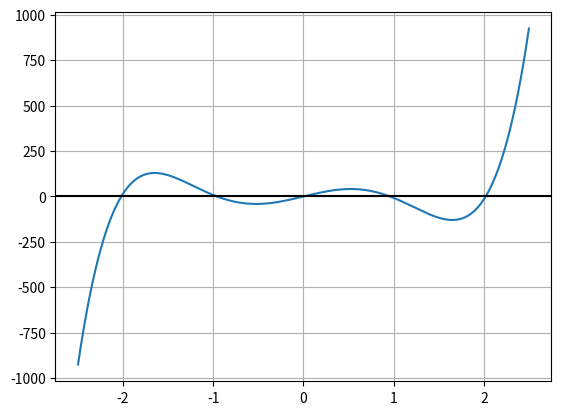

The script that saved this image:
import numpy as np 
import sympy as sp
import matplotlib.pyplot as plt
def hermite(n):
    h_0=1
    h__1=0 #h(n=-1)
    H=[h__1,h_0]
    coeffs=np.zeros(n+1)
    
    for i in range(1,n+1,1):
        if n==-1: return h__1
        if n==0: return h_0
        
        x=sp.symbols('x', real=True)
        h_i=2*x*H[i]-2*(i-1)*H[i-1]
        H.append(h_i)

    
    
        
    return sp.simplify(H[n+1]),np.flip( sp.Poly(H[n+1]).all_coeffs() )#we return the polynomial in a symbolic writing and the coeeficcents

def companion(coeffs):
    C=np.eye(len(coeffs)-1,k=1)
    C[-1,0:]=-coeffs[:-1]
    return C


def iterative_householder(A,i):
    u = A[i:,i].copy()
    n = np.sqrt(np.vdot(u,u))
    if np.abs((u[0] + n)) >np.abs( (u[0]-n)):
        s = +1
    else:
        s = -1
    den = n**2 + s * u[0] * n
    u[0] += s * n
    return np.eye(len(A)-i,dtype=complex) - np.outer(u,u.conj()) / den


#------------------------------------------------------------------------#
def QR_decomposition(A):
    R=A.copy().astype(complex)
    Q=np.eye(len(A),dtype=complex)
    for i in range(len(A)-1):
        P_i=iterative_householder(R,i)
        R_i=P_i @ R[i:,i:]
        R[i:,i:]=R_i
        I=np.eye(len(A),dtype=complex)
        I[i:,i:]=P_i
        Q=Q@I.T.conj()
    return(Q,R)
#------------------------------------------------------------------------#

pol,coeffs_6=hermite(5)
x=sp.symbols('x', real=True)
func=sp.lambdify(x, pol, modules='numpy')
I=np.linspace(-2.5,2.5,1000)
plt.plot(I,func(I))
plt.axhline(y=0, color='black')
plt.grid(True)

C=companion(coeffs_6)
Q,R=QR_decomposition(C)
print(Q@R)
